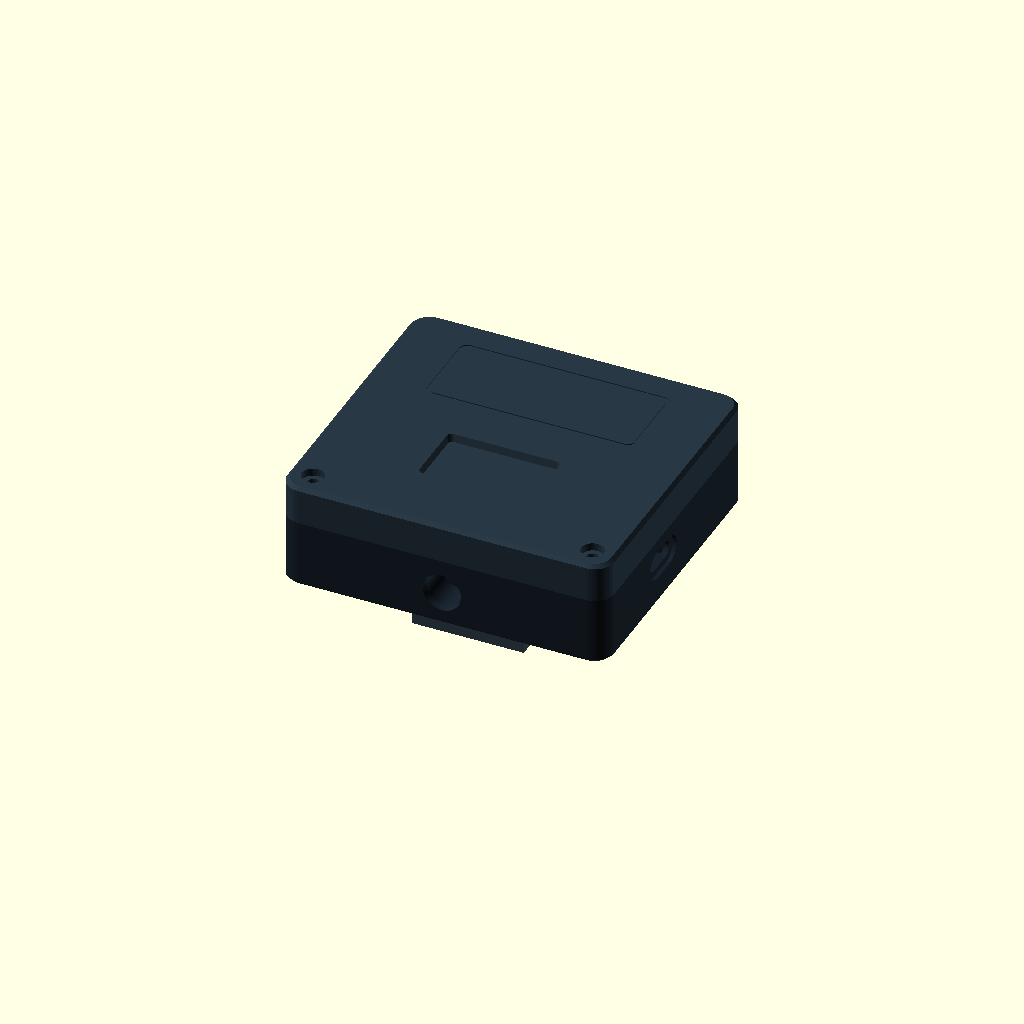
Cell 1 — every parameter at its default value.
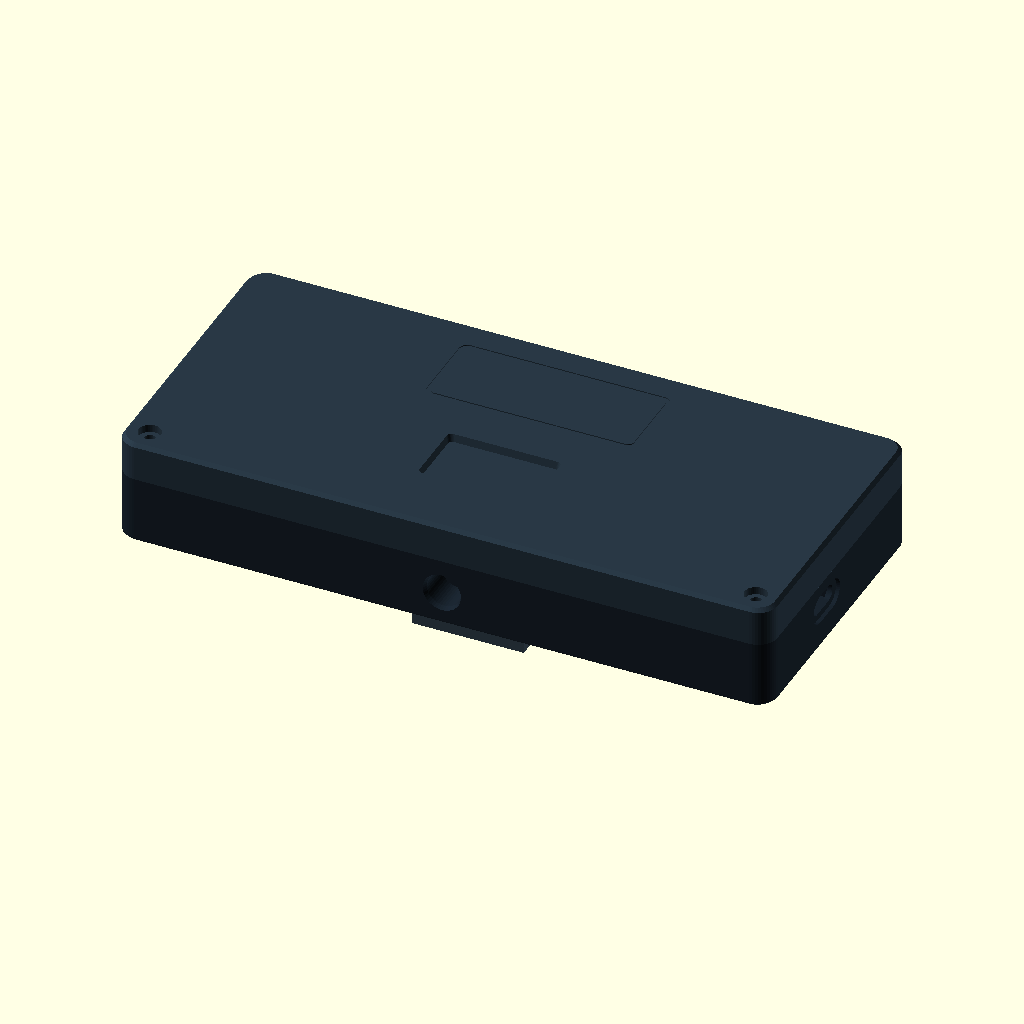
Cell 2: ext_w = 152 (everything else at default).
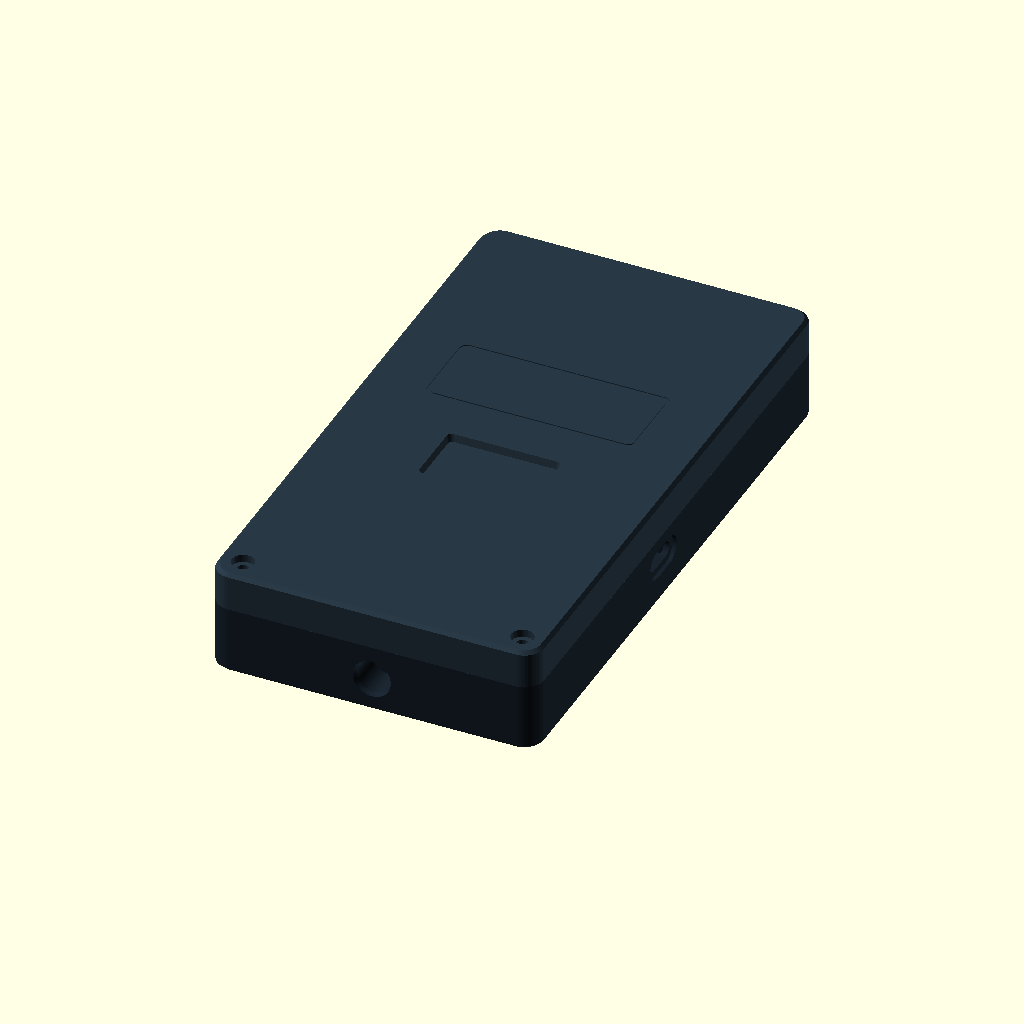
Cell 3: the same model with ext_h = 140.
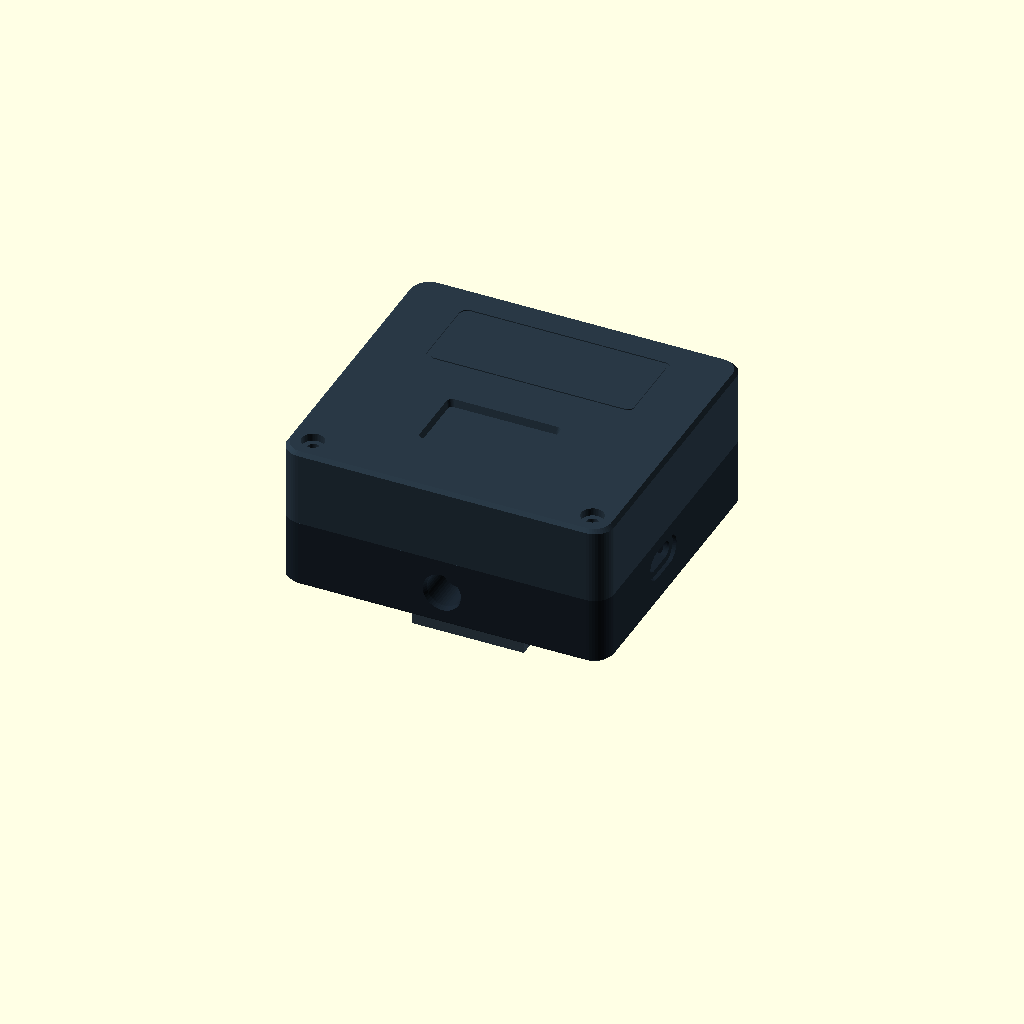
Cell 4: the same model with front_d = 18.
One fixed orthographic camera (rotation 55°, 0°, 25°; colour scheme Cornfield) for every cell.
OpenSCAD source file hardware/modules/senda-radar/cad/senda_radar_v1.scad:
// SPDX-License-Identifier: MIT
// SENDA Radar v1 · Carcasa paramétrica imprimible en 3D (OpenSCAD)
//
// Exportación reproducible por línea de comandos:
//   openscad -o stl/front_bezel.stl -D 'part="front_bezel"' cad/senda_radar_v1.scad
//   openscad -o stl/rear_body.stl   -D 'part="rear_body"'   cad/senda_radar_v1.scad
//   openscad -o stl/belt_clip.stl   -D 'part="belt_clip"'   cad/senda_radar_v1.scad
//
// Regla crítica RF (Ai-Thinker Rd-03D Spec V1.0.0 §7):
//   - Ventana frontal del radomo de plástico continuo de `radome_wall_mm = 1.0 mm` delante del conjunto de parches
//     1T2R de 24 GHz (sin rejillas que dejen entrar agua/polvo y con CERO piezas metálicas o insertos en la mitad
//     superior del chasis para no distorsionar el lóbulo ±60° azimut / ±30° elevación).

/* [Selección de pieza] */
// "front_bezel" | "rear_body" | "belt_clip" | "assembly"
part = "assembly";
explode_mm = 0;

/* [Dimensiones exteriores y espesores documentados (mm)] */
ext_w = 76.0;              // Ancho exterior X (aloja Li-Po PKCELL LP503562 de 65,0 mm + paredes + holgura)
ext_h = 70.0;              // Alto exterior Y (cámara superior radar 44x15 mm + cámara inferior OLED 28x28 mm + trípode)
front_d = 9.0;             // Profundidad Z del bisel frontal
rear_d  = 16.0;            // Profundidad Z del cuerpo trasero (total conjunto = 25,0 mm)
corner_r = 4.5;            // Radio exterior de esquina
wall_mm = 2.2;             // Grosor estructural de pared (5 perímetros con boquilla de 0,4 mm)
radome_wall_mm = 1.0;      // Grosor dieléctrico libre de metal delante de la antena de 24 GHz (5 capas a 0,20 mm)
fit_clearance_mm = 0.25;   // Holgura perimetral entre labio macho y hembra (validada para FDM PLA/PETG)
pcb_clearance_mm = 0.35;   // Holgura lateral de cuna para tolerancias de PCB (±0,2 mm en hoja de datos Rd-03D)

/* [Cotas verificadas de componentes electrónicos (mm)] */
// 1. Radar Ai-Thinker Rd-03D / Hi-Link HLK-LD2450 (hoja de datos V1.0.0: 44,0 x 15,0 ±0,2 mm, taladros Ø 2,2 mm)
radar_w = 44.0;
radar_h = 15.0;
radar_y_center = 18.0;     // Mitad superior despejada de metal

// 2. Pantalla OLED 0,96" I2C SSD1306 ZJY096I0400BG01 (TinyTronics SKU 001257: 28,0 x 28,0 mm, taladros Ø 2,0 mm)
oled_pcb_w = 28.0;
oled_pcb_h = 28.0;
oled_view_w = 24.4;
oled_view_h = 13.8;
oled_y_center = -11.0;     // Mitad inferior, fuera del cono ±30° del radar

// 3. Placa Seeed Studio XIAO ESP32-S3 (SKU 113991114: 21,0 x 17,8 mm, conector USB-C en pared derecha +X)
xiao_len = 21.0;
xiao_wid = 18.0;
usbc_y_center = -6.0;
usbc_slot_w = 9.6;
usbc_slot_h = 3.8;

// 4. Batería PKCELL LP503562 3,7 V 1200 mAh con PCM (SKU 005879: máx 65,0 x 36,0 x 5,3 mm)
bat_w = 66.0;
bat_h = 37.0;
bat_d = 6.2;

// 5. Interruptor deslizante ON-OFF SS22G08 en pared izquierda -X (taladros M2,5 a 19,0 mm)
sw_y_center = 6.0;
sw_slot_h = 7.4;
sw_slot_d = 3.8;
sw_hole_pitch = 19.0;

// 6. Inserto de latón para trípode Ruthex RX-1/4"x6.4 UNC en base -Y (taladro piloto Ø 8,0 mm x 6,8 mm)
tripod_bore_d = 8.0;
tripod_bore_depth = 7.0;

// 7. Insertos de latón M2.5 x 5.0 mm solo en las 2 esquinas INFERIORES (D2 = 3,9 mm; lejos de la antena de 24 GHz)
m25_insert_bore_d = 3.9;
m25_insert_depth = 5.6;
m25_screw_d = 2.8;
m25_head_d = 5.2;

$fn = 44;

// --- Primitivas geométricas ---
module rounded_rect_2d(w, h, r) {
  offset(r = r) square([w - 2 * r, h - 2 * r], center = true);
}

module rounded_box(w, h, d, r) {
  linear_extrude(height = d)
    rounded_rect_2d(w, h, r);
}

// --- PIEZA 1: BISEL FRONTAL CON RADOMO SIN METAL (`front_bezel.stl`) ---
// Sistema local: Z = 0 es la cara exterior frontal (apoyada plana en la cama de impresión, 0 soportes).
// Z crece hacia Z = front_d (interior del bisel).
module front_bezel() {
  lip_h = 2.2;
  inner_w = ext_w - 2 * wall_mm;
  inner_h = ext_h - 2 * wall_mm;

  difference() {
    union() {
      // Carcasa exterior con chaflán frontal suave de 0,8 mm
      hull() {
        translate([0, 0, 0])
          linear_extrude(height = 0.01)
            rounded_rect_2d(ext_w - 1.6, ext_h - 1.6, corner_r - 0.6);
        translate([0, 0, 0.8])
          rounded_box(ext_w, ext_h, front_d - 0.8, corner_r);
      }

      // Escalón interior de unión + labio perimetral macho para encaje alineado con rear_body
      difference() {
        union() {
          translate([0, 0, front_d - 1.6])
            rounded_box(inner_w + 1.2, inner_h + 1.2, 1.6, max(1.2, corner_r - wall_mm + 0.6));
          translate([0, 0, front_d - 0.6])
            rounded_box(inner_w - 2 * fit_clearance_mm, inner_h - 2 * fit_clearance_mm, lip_h + 0.6, max(1.2, corner_r - wall_mm));
        }
        translate([0, 0, front_d - 2.0])
          rounded_box(inner_w - 2 * fit_clearance_mm - 2.4, inner_h - 2 * fit_clearance_mm - 2.4, lip_h + 3.0, max(0.8, corner_r - wall_mm - 1.2));
      }
    }

    // Vaciado interior principal dejando pared frontal de `wall_mm = 2,2 mm` y boca abierta hacia rear_body
    translate([0, 0, wall_mm])
      rounded_box(inner_w, inner_h, front_d - wall_mm - 1.4, max(1.2, corner_r - wall_mm));
    translate([0, 0, wall_mm])
      rounded_box(inner_w - 2 * fit_clearance_mm - 2.4, inner_h - 2 * fit_clearance_mm - 2.4, front_d + lip_h + 1.0, max(0.8, corner_r - wall_mm - 1.2));

    // VENTANA DEL RADOMO 24 GHz: rebaje interior hasta `radome_wall_mm = 1,0 mm` continuo y estanco (CERO metal)
    translate([0, radar_y_center, radome_wall_mm])
      linear_extrude(height = front_d + 4.0)
        square([radar_w + 2 * pcb_clearance_mm, radar_h + 2 * pcb_clearance_mm], center = true);

    // Marco exterior sutil grabado (0,25 mm) que delimita la zona de antena "NO TAPAR CON METAL"
    translate([0, radar_y_center, -0.05])
      difference() {
        linear_extrude(height = 0.30)
          rounded_rect_2d(radar_w + 5.0, radar_h + 5.0, 2.0);
        linear_extrude(height = 0.35)
          rounded_rect_2d(radar_w + 3.2, radar_h + 3.2, 1.4);
      }

    // Ventana pasante para la pantalla OLED 0,96" con bisel a 45°
    hull() {
      translate([0, oled_y_center, -0.05])
        linear_extrude(height = 0.05)
          rounded_rect_2d(oled_view_w + 2.0, oled_view_h + 2.0, 1.2);
      translate([0, oled_y_center, 1.2])
        linear_extrude(height = wall_mm + 2.0)
          rounded_rect_2d(oled_view_w, oled_view_h, 0.8);
    }

    // 2 taladros pasantes avellanados M2.5 SOLO en las esquinas inferiores (fuera del hemisferio del radar)
    for (sx = [-1, 1]) {
      bx = sx * (ext_w / 2 - 5.5);
      by = -(ext_h / 2 - 5.5);
      translate([bx, by, -0.1]) cylinder(d = m25_head_d, h = 2.0);
      translate([bx, by, -0.1]) cylinder(d = m25_screw_d, h = front_d + 4.0);
    }
  }

  // Cuna interior exclusivamente plástica para el módulo RD-03D / HLK-LD2450 (solapada 0,4 mm con pared frontal)
  difference() {
    translate([0, radar_y_center, wall_mm - 0.4])
      linear_extrude(height = 4.6)
        square([radar_w + 2 * pcb_clearance_mm + 3.2, radar_h + 2 * pcb_clearance_mm + 3.2], center = true);
    translate([0, radar_y_center, radome_wall_mm])
      linear_extrude(height = 9.0)
        square([radar_w + 2 * pcb_clearance_mm, radar_h + 2 * pcb_clearance_mm], center = true);
    // Paso libre para el conector Picoblade 4P inferior del radar
    translate([0, radar_y_center - radar_h / 2 - 2.0, wall_mm + 1.2])
      cube([16.0, 6.0, 6.0], center = true);
  }

  // Cuna interior y 4 postes guía plásticos (Ø 1,8 mm) para el OLED 28 x 28 mm (solapados 0,4 mm con pared frontal)
  difference() {
    translate([0, oled_y_center, wall_mm - 0.4])
      linear_extrude(height = 3.8)
        square([oled_pcb_w + 2 * pcb_clearance_mm + 3.0, oled_pcb_h + 2 * pcb_clearance_mm + 3.0], center = true);
    translate([0, oled_y_center, wall_mm - 0.05])
      linear_extrude(height = 4.5)
        square([oled_pcb_w + 2 * pcb_clearance_mm, oled_pcb_h + 2 * pcb_clearance_mm], center = true);
    // Hueco superior para los 4 pines I2C (VCC, GND, SCL, SDA)
    translate([0, oled_y_center + oled_pcb_h / 2 + 1.0, wall_mm + 1.0])
      cube([14.0, 5.0, 4.0], center = true);
  }
  for (sx = [-1, 1], sy = [-1, 1]) {
    translate([sx * 11.5, oled_y_center + sy * 11.5, wall_mm - 0.4])
      cylinder(d = 1.8, h = 4.2);
  }

  // 2 pestañas elásticas superiores sin tornillos (snap-fit libre de metal en la zona del radar)
  for (sx = [-1, 1]) {
    arm_x = sx > 0 ? (inner_w / 2 - fit_clearance_mm - 1.6) : -(inner_w / 2 - fit_clearance_mm);
    ly = ext_h / 2 - 12.0;
    translate([arm_x, ly - 4.0, front_d - 1.2])
      cube([1.6, 8.0, 6.0]);
    // Uña cilíndrica de retención fundida en el extremo exterior de la pestaña
    barb_x = sx > 0 ? (arm_x + 1.6) : arm_x;
    translate([barb_x, ly, front_d + 4.0])
      rotate([90, 0, 0])
        cylinder(d = 1.4, h = 7.0, center = true);
  }

  // Torretas guía inferiores esquinadas para los 2 tornillos opcionales M2.5 (macizas hasta la esquina, 0 huecos atrapados)
  for (sx = [-1, 1]) {
    bx = sx * (ext_w / 2 - 5.5);
    by = -(ext_h / 2 - 5.5);
    difference() {
      hull() {
        translate([bx, by, wall_mm - 0.4]) cylinder(d = 6.8, h = front_d - wall_mm + 0.4);
        translate([sx * (inner_w / 2 - 1.2), -(inner_h / 2 - 1.2), wall_mm - 0.4]) cylinder(d = 3.2, h = front_d - wall_mm + 0.4);
      }
      translate([bx, by, -0.1]) cylinder(d = m25_screw_d, h = front_d + 2.0);
    }
  }
}

// --- PIEZA 2: CUERPO TRASERO CON TRÍPODE 1/4", USB-C, INTERRUPTOR Y CARRILES (`rear_body.stl`) ---
// Sistema local para impresión plana: Z = 0 es la espalda exterior del módulo (0 soportes necesarios).
// Z crece hacia Z = rear_d (boca abierta hacia front_bezel).
module rear_body() {
  inner_w = ext_w - 2 * wall_mm;
  inner_h = ext_h - 2 * wall_mm;

  difference() {
    union() {
      // Cuerpo principal con chaflán trasero de 0,8 mm
      hull() {
        linear_extrude(height = 0.01)
          rounded_rect_2d(ext_w - 1.6, ext_h - 1.6, corner_r - 0.6);
        translate([0, 0, 0.8])
          rounded_box(ext_w, ext_h, rear_d - 0.8, corner_r);
      }

      // Dos carriles exteriores de cola de milano en Z = 0..-2.2? No: para imprimir plano en Z=0 sin soportes,
      // integramos las 2 ranuras hembra de cola de milano DENTRO de costillas traseras coplanares con Z=0!
    }

    // Cavidad interior principal dejando pared trasera de `wall_mm + 1.4 = 3,6 mm` para alojar ranuras de clip
    translate([0, 0, 3.6])
      rounded_box(inner_w, inner_h, rear_d, max(1.2, corner_r - wall_mm));

    // Cajera perimetral de recibimiento para el labio de front_bezel
    translate([0, 0, rear_d - 2.5])
      rounded_box(inner_w + 0.1, inner_h + 0.1, 3.0, max(1.2, corner_r - wall_mm));

    // Muescas internas para las 2 uñas snap-fit superiores de front_bezel
    for (sx = [-1, 1]) {
      lx = sx * (inner_w / 2);
      ly = ext_h / 2 - 12.0;
      translate([lx, ly, rear_d - 4.1])
        rotate([90, 0, 0])
          cylinder(d = 1.8, h = 8.4, center = true);
    }

    // 1. Hueco USB-C en pared derecha (+X) alineado con XIAO ESP32-S3
    translate([ext_w / 2 - wall_mm - 1.0, usbc_y_center, rear_d - 6.2])
      rotate([0, 90, 0])
        hull() {
          for (sy = [-1, 1])
            translate([0, sy * (usbc_slot_w / 2 - usbc_slot_h / 2), 0])
              cylinder(d = usbc_slot_h, h = wall_mm + 3.0);
        }
    // Rebaje exterior para la funda del conector USB-C
    translate([ext_w / 2 - 0.9, usbc_y_center, rear_d - 6.2])
      rotate([0, 90, 0])
        hull() {
          for (sy = [-1, 1])
            translate([0, sy * 3.2, 0])
              cylinder(d = 6.8, h = 1.5);
        }

    // 2. Hueco para interruptor deslizante SS22G08 en pared izquierda (-X) + 2 taladros M2.5
    translate([-(ext_w / 2 + 0.5), sw_y_center - sw_slot_h / 2, rear_d - 7.5 - sw_slot_d / 2])
      cube([wall_mm + 2.0, sw_slot_h, sw_slot_d]);
    for (sy = [-1, 1]) {
      translate([-(ext_w / 2 + 0.5), sw_y_center + sy * (sw_hole_pitch / 2), rear_d - 7.5])
        rotate([0, 90, 0])
          cylinder(d = 2.3, h = wall_mm + 4.0);
    }

    // 3. Alojamiento inferior para inserto de trípode de cámara 1/4"-20 UNC (Ruthex RX-1/4"x6.4)
    translate([0, -(ext_h / 2 + 0.1), rear_d / 2])
      rotate([-90, 0, 0]) {
        cylinder(d = tripod_bore_d, h = tripod_bore_depth + 0.1);
        cylinder(d1 = tripod_bore_d + 1.0, d2 = tripod_bore_d, h = 1.2);
      }

    // 4. Dos ranuras traseras verticales en T/cola de milano (Z = 0..2,0 mm, ángulo 60° imprimible sin soportes)
    for (sx = [-1, 1]) {
      translate([sx * 18.0, -4.0, -0.05])
        hull() {
          translate([0, 0, 0]) cube([5.2, 42.0, 0.05], center = true);
          translate([0, 0, 1.9]) cube([7.2, 42.0, 0.05], center = true);
        }
      // Muesca central de retención para el clip
      translate([sx * 18.0, 0.0, 0.9])
        cube([8.4, 4.0, 1.8], center = true);
    }

    // 4 ranuras estrechas de ventilación pasiva en tercio inferior trasero
    for (i = [-1.5, -0.5, 0.5, 1.5]) {
      translate([i * 6.0, -22.0, -0.1])
        cube([2.2, 8.0, 4.0], center = true);
    }
  }

  // Macizo interior de refuerzo para el inserto de trípode 1/4"-20 UNC
  difference() {
    translate([-9.0, -(ext_h / 2 - wall_mm), 3.6])
      cube([18.0, 7.5, rear_d - 6.2]);
    translate([0, -(ext_h / 2 + 0.1), rear_d / 2])
      rotate([-90, 0, 0])
        cylinder(d = tripod_bore_d, h = tripod_bore_depth + 1.5);
  }

  // 2 columnas inferiores para insertos de latón M2.5 x 5,0 mm (D2 = 3,9 mm)
  for (sx = [-1, 1]) {
    bx = sx * (ext_w / 2 - 5.5);
    by = -(ext_h / 2 - 5.5);
    difference() {
      translate([bx, by, 3.6]) cylinder(d = 7.2, h = rear_d - 6.1);
      translate([bx, by, rear_d - 2.5 - m25_insert_depth]) cylinder(d = m25_insert_bore_d, h = m25_insert_depth + 0.5);
    }
  }

  // Cuna lateral derecha para Seeed XIAO ESP32-S3 (21,0 x 18,0 mm) frente al hueco USB-C
  xiao_x0 = ext_w / 2 - wall_mm - xiao_len - 0.6;
  for (sy = [-1, 1]) {
    translate([xiao_x0, usbc_y_center + sy * (xiao_wid / 2 + pcb_clearance_mm + 0.9) - 0.9, 3.6])
      cube([xiao_len, 1.8, 7.0]);
  }
  // Tope trasero que impide que la XIAO retroceda al enchufar el cable USB-C
  translate([xiao_x0 - 1.8, usbc_y_center - 6.0, 3.6])
    cube([1.8, 12.0, 7.6]);

  // Costillas bajas de retención para batería Li-Po 1200 mAh (65 x 36 x 5,3 mm) y elevador 5 V fijo (11 x 10,5 mm)
  translate([-bat_w / 2, -bat_h / 2 + 2.0, 3.6]) cube([bat_w, 1.6, 4.2]);
  translate([-bat_w / 2,  bat_h / 2 + 2.0, 3.6]) cube([bat_w, 1.6, 4.2]);
  // Cuna superior izquierda para el elevador DC-DC 5 V fijo ( fuera del cono frontal y detrás de la batería )
  difference() {
    translate([-(inner_w / 2 - 1.0), 21.5, 3.6]) cube([14.5, 13.5, 4.5]);
    translate([-(inner_w / 2 - 2.2), 22.7, 3.5]) cube([12.0, 11.2, 5.0]);
  }
}

// --- PIEZA 3: CLIP DESMONTABLE DE CINTURÓN / MOCHILA MOLLE (`belt_clip.stl`) ---
// Se imprime apoyado de canto (lateral X en la cama) para que las capas trabajen a tracción en el fleje elástico.
module belt_clip() {
  plate_w = 46.0;
  plate_h = 40.0;
  plate_t = 2.6;

  union() {
    // Placa base que apoya contra la espalda de `rear_body`
    translate([0, 0, plate_t / 2])
      cube([plate_w, plate_h, plate_t], center = true);

    // 2 patines macho de cola de milano (holgura 0,25 mm respecto a las ranuras de `rear_body`)
    for (sx = [-1, 1]) {
      translate([sx * 18.0, 0, plate_t])
        hull() {
          cube([4.6, plate_h - 4.0, 0.05], center = true);
          translate([0, 0, 1.65]) cube([6.5, plate_h - 4.0, 0.05], center = true);
        }
      // Tetón elástico central que encaja en la muesca de retención
      translate([sx * 18.0, 4.0, plate_t + 0.85])
        cube([7.4, 2.8, 1.4], center = true);
    }

    // Puente superior y brazo elástico para cinturón de hasta 45 mm x 5,5 mm
    translate([-13.0, plate_h / 2 - 5.0, -6.5])
      cube([26.0, 5.0, 6.5 + plate_t]);
    translate([-13.0, -plate_h / 2 + 2.0, -9.3])
      cube([26.0, plate_h - 2.0, 2.8]);
    // Uña inferior de retención del cinturón con rampa de entrada
    hull() {
      translate([-13.0, -plate_h / 2 + 2.0, -6.5]) cube([26.0, 3.2, 2.4]);
      translate([-13.0, -plate_h / 2 + 6.5, -6.5]) cube([26.0, 1.0, 0.4]);
    }
  }
}

// --- CONJUNTO ENSAMBLADO / EXPLOSIONADO ---
module assembly_view(d = 0) {
  // Cuerpo trasero mirando hacia +Z
  color([0.10, 0.14, 0.18])
    translate([0, 0, 0])
      rear_body();

  // Bisel frontal invertido (su cara exterior queda en Z = rear_d + front_d + d = 25,0 mm cerrada)
  color([0.16, 0.22, 0.27])
    translate([0, 0, rear_d + front_d + d])
      rotate([0, 180, 0])
        front_bezel();

  // Clip trasero desplazado en -Z
  color([0.22, 0.28, 0.33])
    translate([0, -4.0, -plate_offset(d)])
      belt_clip();
}

function plate_offset(d) = 2.6 + d * 0.8;

if (part == "front_bezel") {
  front_bezel();
} else if (part == "rear_body") {
  rear_body();
} else if (part == "belt_clip") {
  // Orientación de impresión sobre su canto lateral para máxima resistencia interlaminar del fleje
  rotate([0, 90, 0]) belt_clip();
} else {
  assembly_view(explode_mm);
}
Customizer parameters (derived from the source; name, type, default, range or options):
part: string, default "assembly"
explode_mm: number, default 0
ext_w: number, default 76
ext_h: number, default 70
front_d: number, default 9
rear_d: number, default 16
corner_r: number, default 4.5
wall_mm: number, default 2.2
radome_wall_mm: number, default 1
fit_clearance_mm: number, default 0.25
pcb_clearance_mm: number, default 0.35
radar_w: number, default 44
radar_h: number, default 15
radar_y_center: number, default 18
oled_pcb_w: number, default 28
oled_pcb_h: number, default 28
oled_view_w: number, default 24.4
oled_view_h: number, default 13.8
oled_y_center: number, default -11
xiao_len: number, default 21
xiao_wid: number, default 18
usbc_y_center: number, default -6
usbc_slot_w: number, default 9.6
usbc_slot_h: number, default 3.8
bat_w: number, default 66
bat_h: number, default 37
bat_d: number, default 6.2
sw_y_center: number, default 6
sw_slot_h: number, default 7.4
sw_slot_d: number, default 3.8
sw_hole_pitch: number, default 19
tripod_bore_d: number, default 8
tripod_bore_depth: number, default 7
m25_insert_bore_d: number, default 3.9
m25_insert_depth: number, default 5.6
m25_screw_d: number, default 2.8
m25_head_d: number, default 5.2
